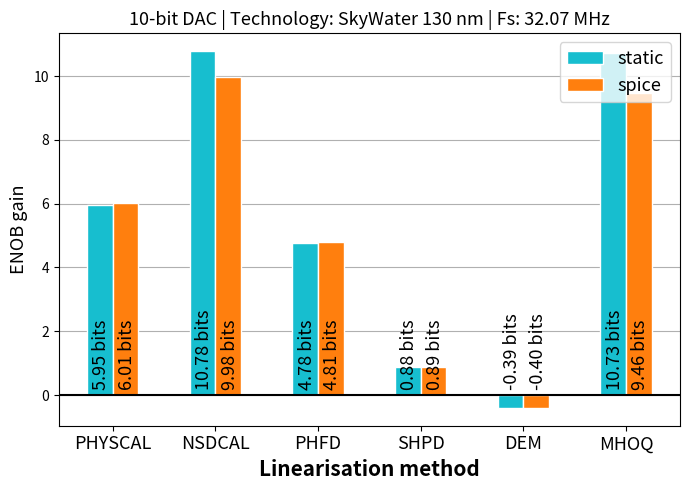

This chart was generated by the following Python code: (Note: this script raises an exception after producing the figure.)
#!/usr/bin/env python3
# -*- coding: utf-8 -*-
"""Gains with some moderate pains

[redacted]
@date: 22.02.2024
@license: BSD 3-Clause
"""

# %%
import numpy as np
from matplotlib import pyplot as plt
import os

# %%
match 4:
    case 1: # 6 bit SkyWater at 1.02 MHz 
        tech = 'SkyWater'
        node = 'SKY130'
        method0 = 'static'
        method1 = 'spice'

        methods = f'{method0}-{method1}'

        Nb = 6
        Fs = 1.02
        static_baseline = 6.1
        static_physcal = 6.87
        static_nsdcal = 8.09
        static_phfd = 6.81
        static_shpd = 5.82
        static_dem = 4.92
        static_mhoq = 7.93

        # Spice simulation results
        spice_baseline = 6.07
        spice_physcal = 6.93
        spice_nsdcal = 8.12
        spice_phfd = 6.81
        spice_shpd = 5.82
        spice_dem = 4.85
        spice_mhoq = 7.93

        
        static_gains = np.array([static_physcal, static_nsdcal, static_phfd, static_shpd, static_dem, static_mhoq]) - static_baseline
        spice_gains = np.array([spice_physcal, spice_nsdcal,  spice_phfd, spice_shpd, spice_dem, spice_mhoq]) - spice_baseline
        mos_model_gains = spice_gains

        lin_methods =  ['PHYSCAL', 'NSDCAL', 'PHFD', 'SHPD', 'DEM', 'MHOQ']

    case 2: # 6-bit SkyWater at 32.07 MHz
        tech = 'SkyWater'
        node = 'SKY130'
        method0 = 'static'
        method1 = 'spice'

        methods = f'{method0}-{method1}'

        Nb = 6
        Fs = 32.07

        static_baseline = 6.39
        static_physcal = 8.88
        static_nsdcal = 18.11
        static_phfd = 9.25
        static_shpd = 7.35
        static_dem = 7.36
        static_mhoq = 18.16

        # Spice simulation results
        spice_baseline = 6.39
        spice_physcal = 8.88
        spice_nsdcal = 12.77
        spice_phfd = 9.25
        spice_shpd = 7.36
        spice_dem = 7.36
        spice_mhoq = 12.36
        # Calculate gains
        static_gains = np.array([static_physcal, static_nsdcal, static_phfd, static_shpd, static_dem, static_mhoq]) - static_baseline
        spice_gains = np.array([spice_physcal, spice_nsdcal,  spice_phfd, spice_shpd, spice_dem, spice_mhoq]) - spice_baseline
        mos_model_gains = spice_gains

        lin_methods =  ['PHYSCAL', 'NSDCAL', 'PHFD', 'SHPD', 'DEM', 'MHOQ']

    case 3: # 10 bit SkyWater at 1.02 MHz 
        tech = 'SkyWater'
        node = '130 nm'
        method0 = 'static'
        method1 = 'spice'

        methods = f'{method0}-{method1}'

        Nb = 10
        Fs = 1.02
        static_baseline = 7.65
        static_physcal = 11.02
        static_nsdcal = 11.81
        static_phfd = 8.90
        static_shpd = 8.68
        static_dem = 4.83
        static_mhoq = 9.64


        # Spice simulation results
        spice_baseline = 9.64
        spice_physcal = 11.04
        spice_nsdcal = 11.84
        spice_phfd = 8.90
        spice_shpd = 8.65
        spice_dem = 4.78
        spice_mhoq = 9.64

        # Calculate gains
        static_gains = np.array([static_physcal, static_nsdcal, static_phfd, static_shpd, static_dem, static_mhoq]) - static_baseline
        spice_gains = np.array([spice_physcal, spice_nsdcal,  spice_phfd, spice_shpd, spice_dem, spice_mhoq]) - spice_baseline
        mos_model_gains = spice_gains

        lin_methods =  ['PHYSCAL', 'NSDCAL', 'PHFD', 'SHPD', 'DEM', 'MHOQ']

    case 4: #10 bit SkyWater at 32.07 MHz,
        tech = 'SkyWater'
        node = '130 nm'
        method0 = 'static'
        method1 = 'spice'

        methods = f'{method0}-{method1}'

        Nb = 10
        Fs = 32.07

        static_baseline = 7.66
        static_physcal = 13.61
        static_nsdcal = 18.44
        static_phfd = 12.44
        static_shpd = 8.54
        static_dem = 7.27
        static_mhoq = 18.39

        # Spice simulation results
        spice_baseline = 7.66
        spice_physcal = 13.67
        spice_nsdcal = 17.64
        spice_phfd = 12.47
        spice_shpd = 8.55
        spice_dem = 7.26
        spice_mhoq = 17.12
        # Calculate gains
        static_gains = np.array([static_physcal, static_nsdcal, static_phfd, static_shpd, static_dem, static_mhoq]) - static_baseline
        spice_gains = np.array([spice_physcal, spice_nsdcal,  spice_phfd, spice_shpd, spice_dem, spice_mhoq]) - spice_baseline
        mos_model_gains = spice_gains

        lin_methods =  ['PHYSCAL', 'NSDCAL', 'PHFD', 'SHPD', 'DEM', 'MHOQ']
    
    case 5: ## 6 bit ZTC ARTI
        tech = 'Proprietary'
        node = '130 nm'
        method0 = 'static'
        method1 = 'spectre'

        methods = f'{method0}_{method1}'

        Nb = 6
        Fs = 209.72 

        static_baseline = 11.00
        static_physcal = 10.93
        static_nsdcal = 11.86
        static_phfd = 10.40
        static_shpd = 10.82
        static_dem = 10.92
        static_mhoq = 19.30
        

        # Spectre simulation results
        spice_baseline = 10.22
        spice_physcal = 9.90
        spice_nsdcal = 9.80
        spice_phfd = 10.36
        spice_shpd = 9.96
        spice_dem = 9.69
        spice_mhoq = 9.65
        
        # Calculate gains
        static_gains = np.array([static_physcal, static_nsdcal, static_phfd, static_shpd, static_dem, static_mhoq]) - static_baseline
        spice_gains = np.array([spice_physcal, spice_nsdcal, spice_phfd, spice_shpd, spice_dem, spice_mhoq]) - spice_baseline
        mos_model_gains = spice_gains

        lin_methods =  ['PHYSCAL', 'NSDCAL', 'PHFD', 'SHPD', 'DEM', 'MHOQ']
    
    case 6: # 10 bit ZTC ARTI
        tech = 'Proprietary'
        node = '130 nm'
        method0 = 'static'
        method1 = 'sprectre'

        methods = f'{method0}-{method1}'

        Nb = 10
        Fs = 209.72 

        static_baseline = 11.00
        static_physcal = 14.96
        static_nsdcal = 18.78
        static_phfd = 14.36
        static_shpd = 11.66
        static_dem = 12.32
        static_mhoq = 18.10


        # Spectre simulation results
        spice_baseline = 8.92
        spice_physcal = 8.66
        spice_nsdcal = 8.50
        spice_phfd = 9.43
        spice_shpd = 8.92
        spice_dem = 8.05
        spice_mhoq = 8.69
        

        # Calculate gains
        static_gains = np.array([static_physcal, static_nsdcal, static_phfd, static_shpd, static_dem, static_mhoq]) - static_baseline
        spice_gains = np.array([spice_physcal, spice_nsdcal, spice_phfd, spice_shpd, spice_dem, spice_mhoq]) - spice_baseline
        mos_model_gains = spice_gains

        lin_methods =  ['PHYSCAL', 'NSDCAL', 'PHFD', 'SHPD', 'DEM', 'MHOQ']

# %% Plots
barWidth = 0.25
# set position of the bar on X axis
bar1 = np.arange(static_gains.size)
bar2 = [x + barWidth for x in bar1] 
bar3 = [x + barWidth for x in bar2]

# % Draw plot
fig, ax = plt.subplots(figsize = (7,5))
plt.axhline(y = 0, color = 'black', linestyle = '-')
b1 = plt.bar(bar2, static_gains,    width = barWidth, color = 'tab:cyan',   edgecolor = 'white', label = method0)
b2 = plt.bar(bar3, mos_model_gains, width = barWidth, color = 'tab:orange', edgecolor = 'white', label = method1)
# match methods:
#     case "static-spice":
#         b2 = plt.bar(bar3, spice_gains, width = barWidth,  color = 'tab:orange',edgecolor = 'white', label = 'SPICE')
#     case "static-spectre":
#         b2 = plt.bar(bar3, spice_gains, width = barWidth,  color = 'tab:orange',edgecolor = 'white', label = 'Spectre')

plt.xlabel('Linearisation method', fontweight ='bold', fontsize = 15) 
plt.ylabel('ENOB gain', fontsize = 13) 

pos_xticks = np.array([r + barWidth for r in range(len(static_gains))]) + barWidth/2
plt.xticks(pos_xticks, lin_methods , fontsize = 13)

fontsize = 13

ah = []
for rect in b1 + b2 :
    height = rect.get_height()
    ah.append(height)
    if height > 0 :
        plt.text(rect.get_x() + rect.get_width()/2.0 - 0.075, 0.3, f'{height:.2f} bits', rotation=90, fontsize=fontsize)        
    if height < 0 :
        plt.text(rect.get_x() + rect.get_width()/2.0 - 0.075, 0.3, f'{height:.2f} bits', rotation=90, fontsize=fontsize)        

# Adjust location of the value Fs    
# ax.text(1, -1.2,  f'Fs = {Fs} MHz',  ha='right', va='bottom', fontsize = "20")

# for rect in b1 + b2:
#     height = rect.get_height()
#     if height > 0 :
#         plt.text(rect.get_x() + rect.get_width() / 2.0 -0.03, -1, '1.02 MHz', rotation = 90, fontsize = 13)        
#     if height < 0 :
#         plt.text(rect.get_x() + rect.get_width() / 2.0 -0.03, 0.3, '1.02 MHz', rotation = 90, fontsize = 13)

# for rect in b3 + b4:
#     height = rect.get_height()
#     if height > 0 :
#         plt.text(rect.get_x() + rect.get_width() / 2.0 -0.03, -1.25, '1 MHz', rotation = 90, fontsize = 13)        
#     if height < 0 :
#         plt.text(rect.get_x() + rect.get_width() / 2.0 -0.03, 0.5, '1 MHz', rotation = 90, fontsize = 13)        

plt.title(f"{int(Nb)}-bit DAC | Technology: {tech} {node} | Fs: {Fs} MHz", fontsize = "13")

# plt.title(f"{int(Nb)}-bit DAC | Technology: {tech} {node} | Fs: {Fs} MHz\n{method0} baseline: {static_baseline} bits | {method1} baseline: {mos_model_baseline} bits", fontsize = "13")
plt.legend(fontsize="13", loc='upper right')
ax.set_axisbelow(True)
ax.grid(zorder=0, axis = "y")
fig.tight_layout()
# plt.savefig(f"Gainplot-{Nb}bits.pdf")

# %%
# fname = f"figures/Gainplot_{Nb}b_{tech}_{node}_{int(Fs)}MHz_{methods}".replace(" ", "_")
# fname = str(fname)
# fig.savefig(fname + ".svg", format='svg', bbox_inches='tight') # Practical for PowerPoint and other applications
# fig.savefig(fname + ".pdf", format='pdf', bbox_inches='tight') # Best for LaTeX

# %%

# fname = f"Gainplot_{Nb}b_{tech}_{node}_{int(Fs)}MHz_{methods}".replace(" ", "_")
fname = f"Gainplot_{Nb}b_{tech}_{node}_{int(Fs)}MHz_{methods}".replace(" ", "_")
fname = str(fname)

script_dir = os.path.dirname(__file__)
results_dir = os.path.join(script_dir, 'Figures/')
if not os.path.isdir(results_dir):
    os.makedirs(results_dir)

# plt.plot([1,2,3,4])
# plt.ylabel('some numbers')
fig.savefig(results_dir + fname + ".svg", format ='svg', bbox_inches ='tight')
fig.savefig(results_dir + fname + ".pdf", format ='pdf', bbox_inches ='tight')

# fig.savefig(fname + ".svg", format='svg', bbox_inches='tight') # Practical for PowerPoint and other applications
# fig.savefig(fname + ".pdf", format='pdf', bbox_inches='tight') # Best for LaTeX
# %%
